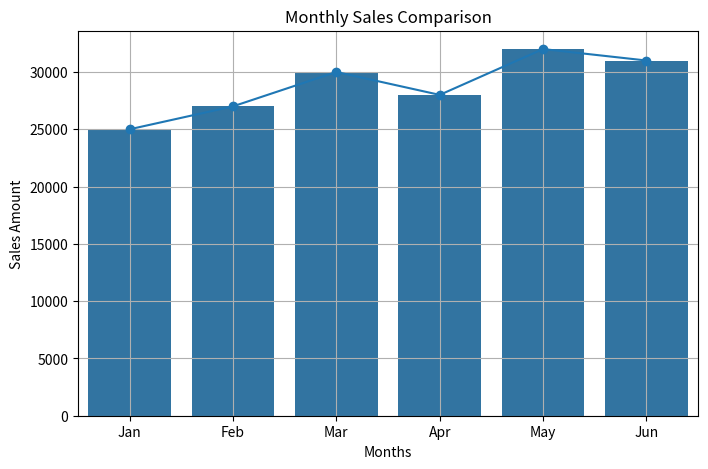

Write Python code to recreate this figure.
import matplotlib.pyplot as plt
import seaborn as sns

months = ['Jan', 'Feb', 'Mar', 'Apr', 'May', 'Jun']
sales = [25000, 27000, 30000, 28000, 32000, 31000]

plt.figure(figsize=(8,5))
plt.plot(months, sales, marker='o')

plt.title("Monthly Sales Trend")
plt.xlabel("Months")
plt.ylabel("Sales Amount")
plt.grid(True)

plt.savefig("monthly_sales_line.png")
plt.show()


sns.barplot(x=months, y=sales)
plt.title("Monthly Sales Comparison")
plt.xlabel("Months")
plt.ylabel("Sales Amount")
plt.grid(True)
plt.savefig("monthly_sales_bar.png")
plt.show()